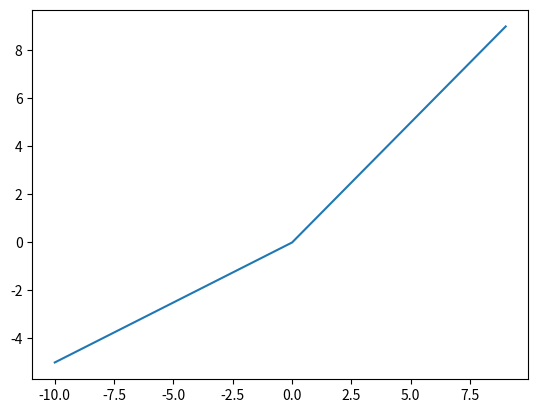

Here is the Python script that generated this plot: (Note: this script raises an exception after producing the figure.)
import matplotlib.pyplot as plt
import numpy as np
import math

def leaky_relu(a, x):
    if x < 0:
        return x*a
    else:
        return x

inputs = [x for x in range(-10, 10)]

outputs = [leaky_relu(0.5, x) for x in inputs]


plt.plot(inputs, outputs)
plt.grid(b=True, which="major")
plt.show()